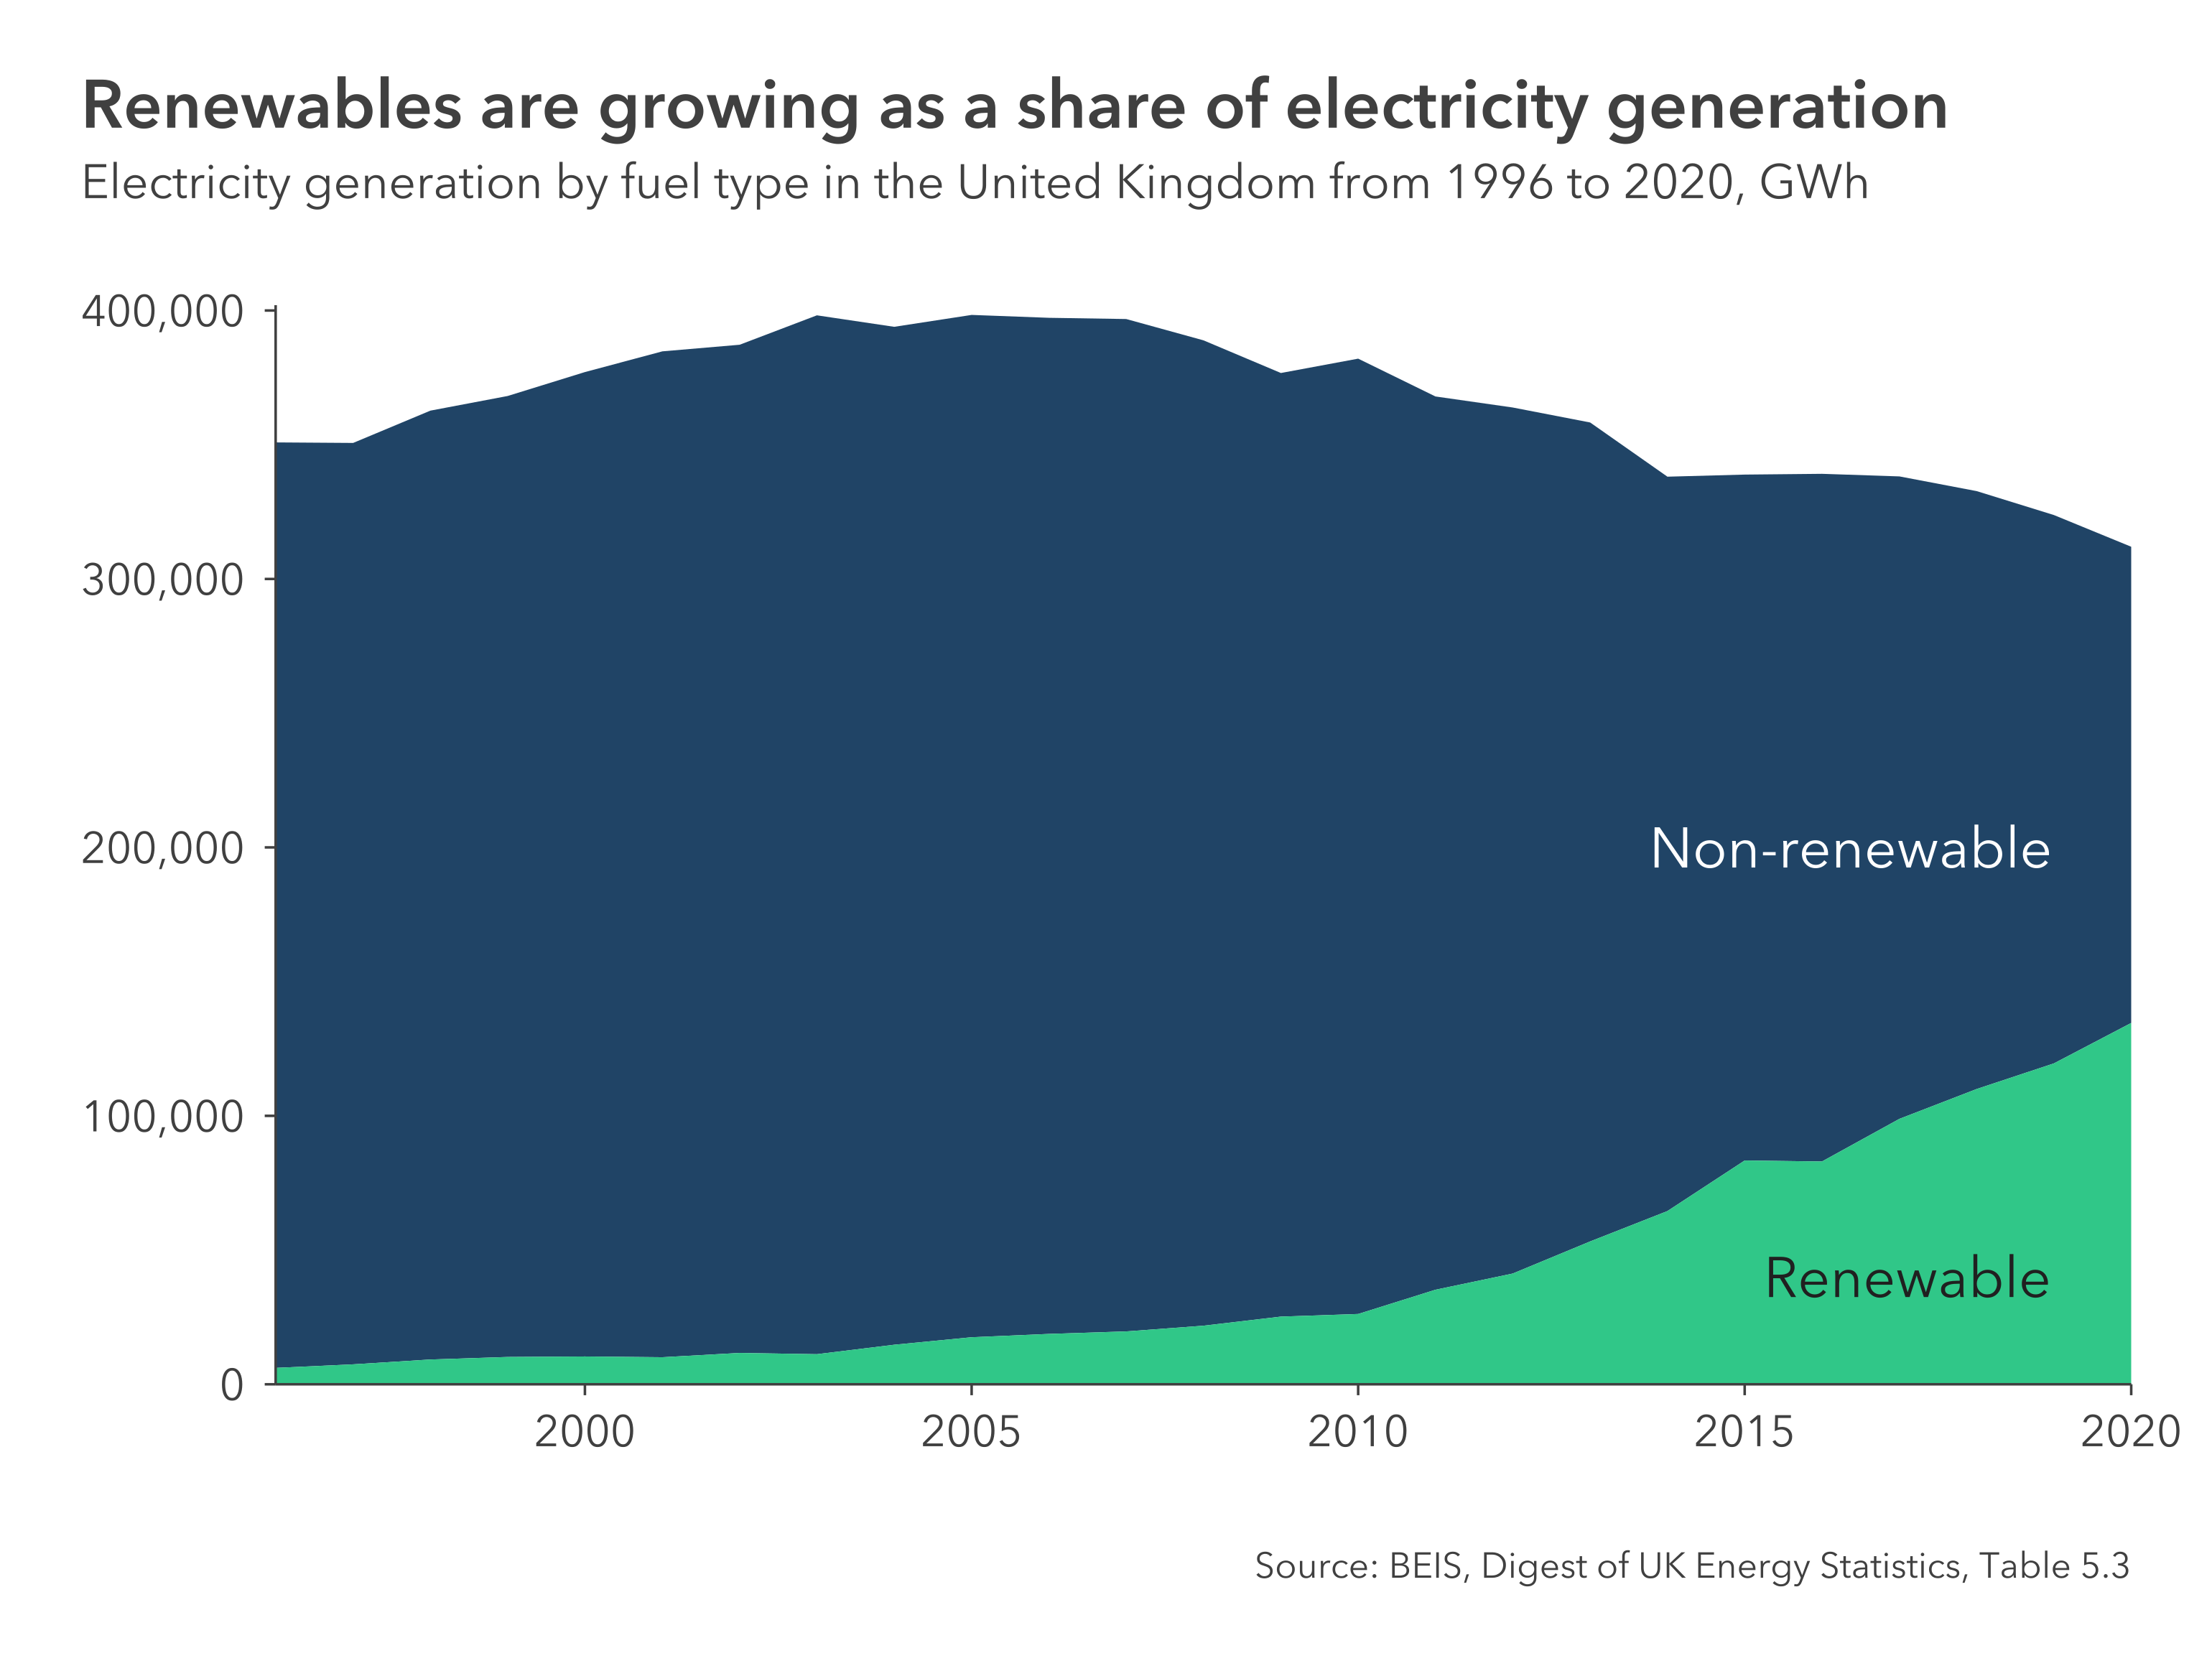

The file beside this chart, header and first rows:
date, renewables, other
1996-01-01, 6102, 344765
1997-01-01, 7429, 343238
1998-01-01, 9232, 353470
1999-01-01, 10175, 357978
2000-01-01, 10361, 366709
2001-01-01, 10076, 374711
2002-01-01, 11671, 375574
2003-01-01, 11207, 387000
2004-01-01, 14723, 379206
2005-01-01, 17519, 380841
2006-01-01, 18757, 378525
2007-01-01, 19690, 377140
2008-01-01, 21820, 367072
2009-01-01, 25208, 351510
2010-01-01, 26180, 355888
2011-01-01, 35212, 332770
2012-01-01, 41249, 322625
2013-01-01, 53213, 305070
2014-01-01, 64522, 273574
2015-01-01, 83364, 255511
2016-01-01, 82991, 256174
2017-01-01, 98879, 239319
2018-01-01, 109995, 222728
2019-01-01, 119541, 204260
2020-01-01, 134603, 177394
